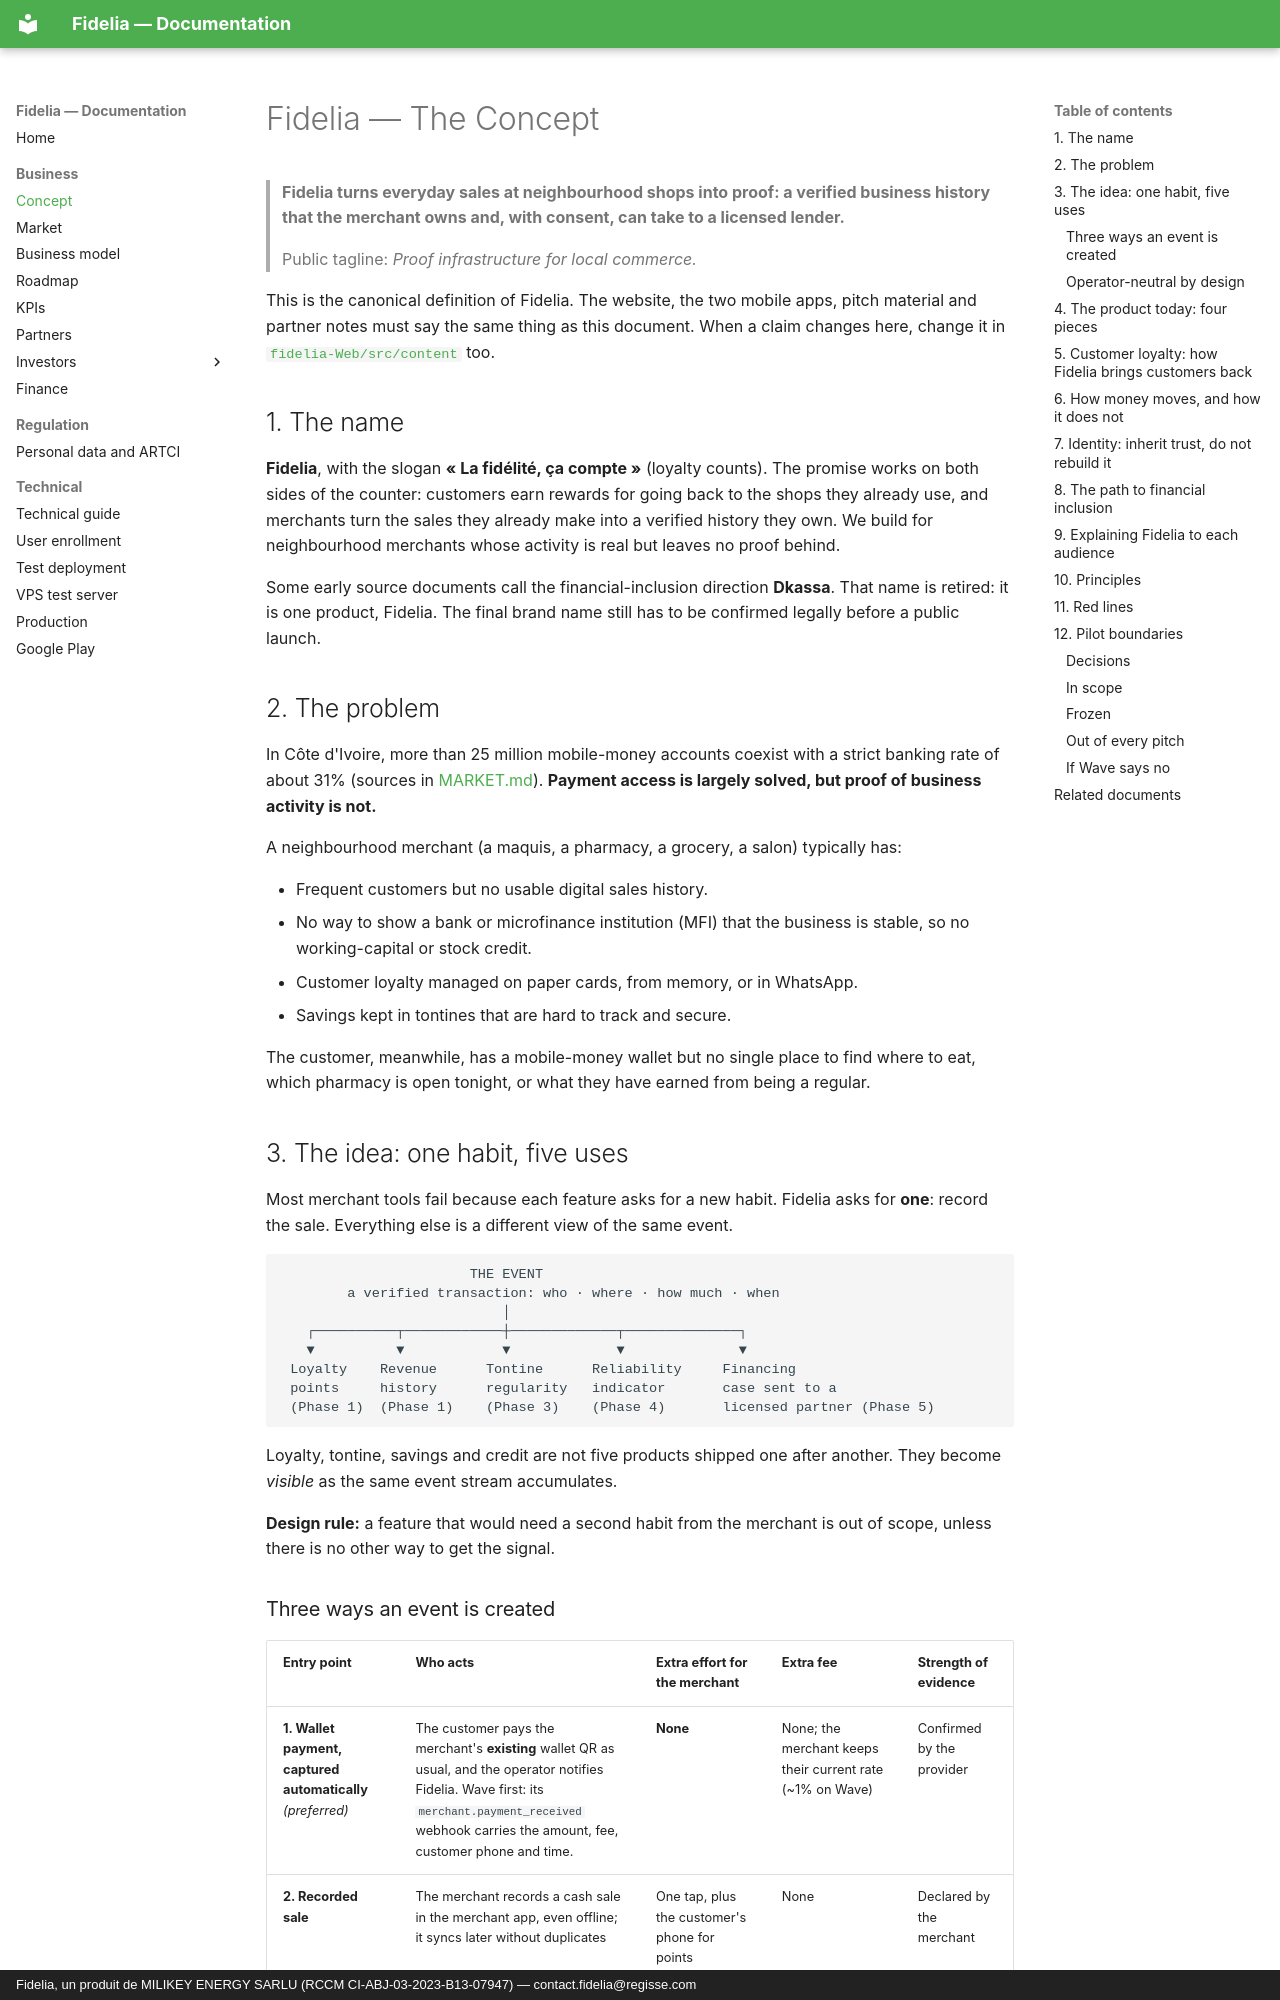

repository: giss1408/fidelia-docs · page: business/CONCEPT/index.html · generator: mkdocs · copyright: Fidelia, un produit de MILIKEY ENERGY SARLU (RCCM CI-ABJ-03-2023-B13-07947) — contact.fidelia@regisse.com

# Fidelia — The Concept

> **Fidelia turns everyday sales at neighbourhood shops into proof: a verified business history that the merchant owns and, with consent, can take to a licensed lender.**
>
> Public tagline: *Proof infrastructure for local commerce.*

This is the canonical definition of Fidelia. The website, the two mobile apps, pitch material and partner notes must say the same thing as this document. When a claim changes here, change it in [`fidelia-Web/src/content`](https://github.com/giss1408/djassa-Web/tree/integration/src/content) too.

## 1. The name

**Fidelia**, with the slogan **« La fidélité, ça compte »** (loyalty counts). The promise works on both sides of the counter: customers earn rewards for going back to the shops they already use, and merchants turn the sales they already make into a verified history they own. We build for neighbourhood merchants whose activity is real but leaves no proof behind.

Some early source documents call the financial-inclusion direction **Dkassa**. That name is retired: it is one product, Fidelia. The final brand name still has to be confirmed legally before a public launch.

## 2. The problem

In Côte d'Ivoire, more than 25 million mobile-money accounts coexist with a strict banking rate of about 31% (sources in [MARKET.md](MARKET.md)). **Payment access is largely solved, but proof of business activity is not.**

A neighbourhood merchant (a maquis, a pharmacy, a grocery, a salon) typically has:

- Frequent customers but no usable digital sales history.
- No way to show a bank or microfinance institution (MFI) that the business is stable, so no working-capital or stock credit.
- Customer loyalty managed on paper cards, from memory, or in WhatsApp.
- Savings kept in tontines that are hard to track and secure.

The customer, meanwhile, has a mobile-money wallet but no single place to find where to eat, which pharmacy is open tonight, or what they have earned from being a regular.

## 3. The idea: one habit, five uses

Most merchant tools fail because each feature asks for a new habit. Fidelia asks for **one**: record the sale. Everything else is a different view of the same event.

```text
                       THE EVENT
        a verified transaction: who · where · how much · when
                           │
   ┌──────────┬────────────┼─────────────┬──────────────┐
   ▼          ▼            ▼             ▼              ▼
 Loyalty    Revenue      Tontine      Reliability     Financing
 points     history      regularity   indicator       case sent to a
 (Phase 1)  (Phase 1)    (Phase 3)    (Phase 4)       licensed partner (Phase 5)
```

Loyalty, tontine, savings and credit are not five products shipped one after another. They become *visible* as the same event stream accumulates.

**Design rule:** a feature that would need a second habit from the merchant is out of scope, unless there is no other way to get the signal.
